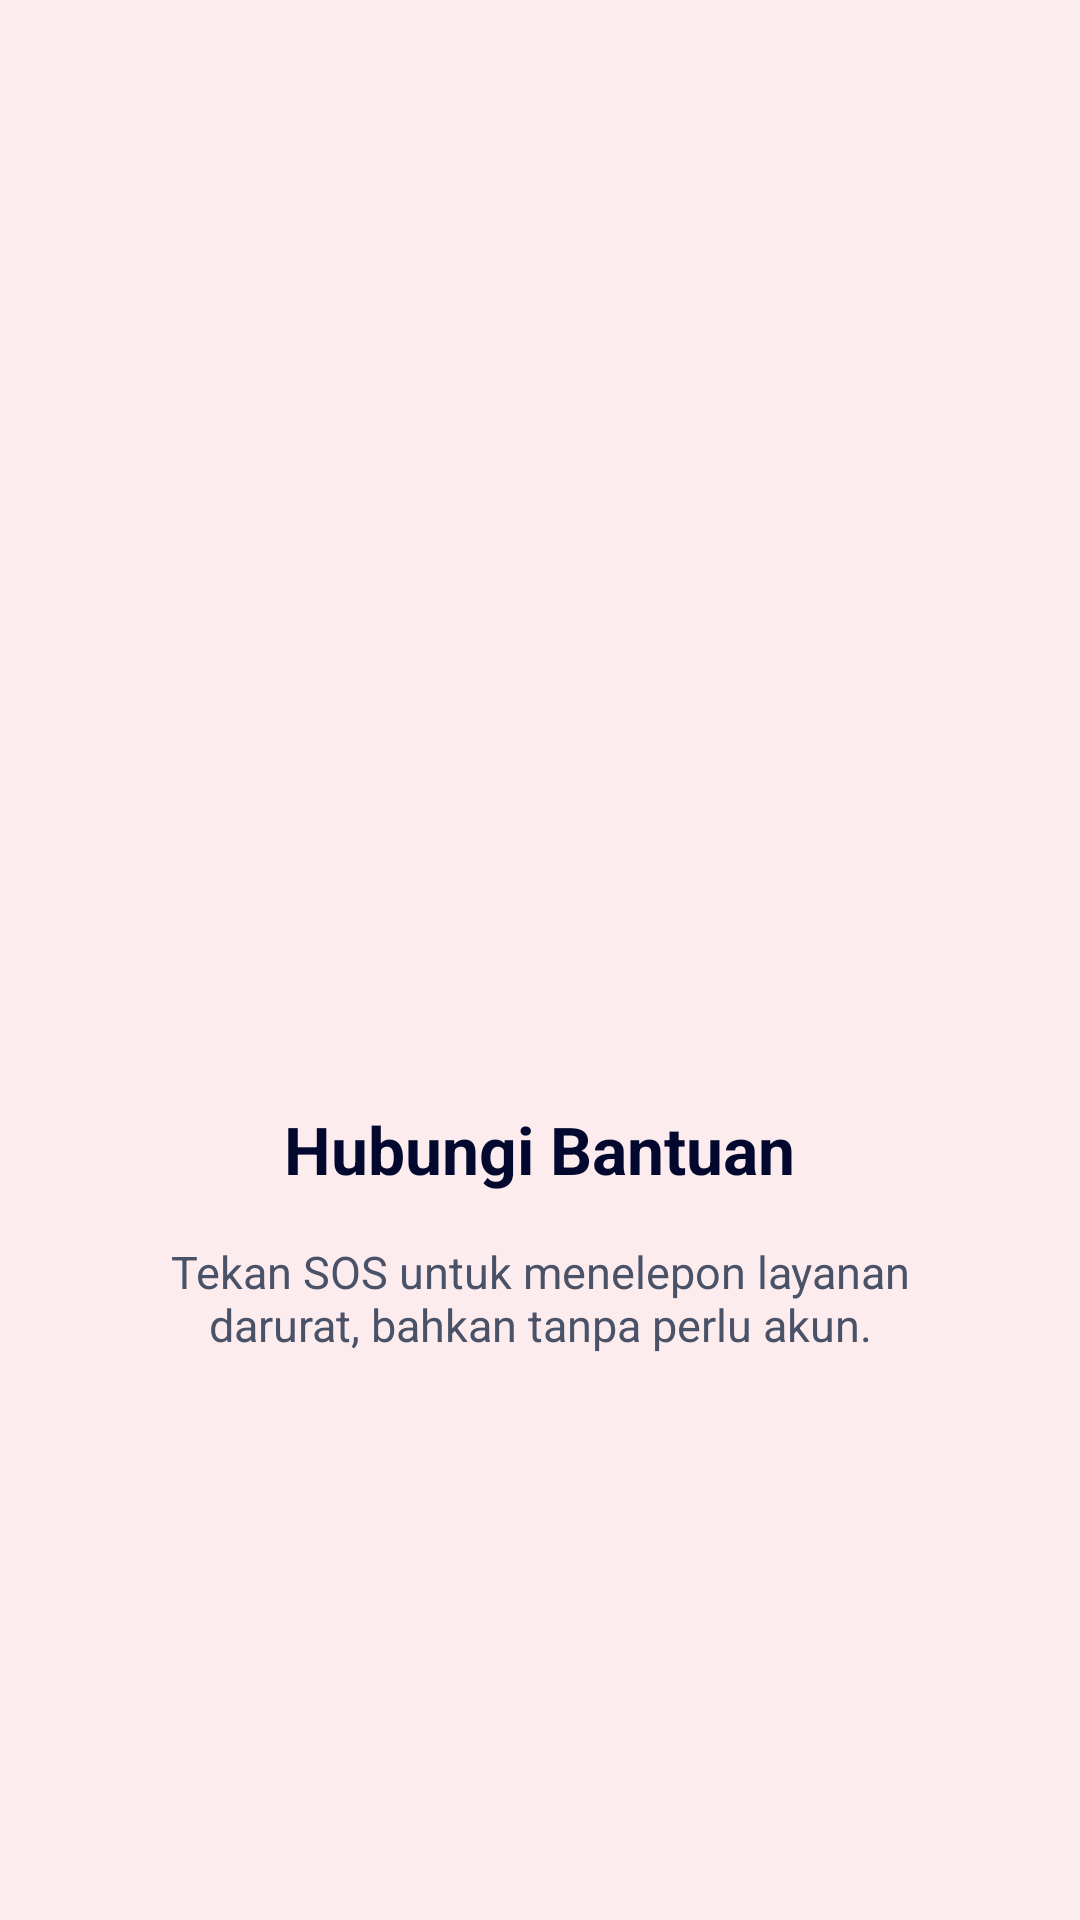

Android layout source for this screen:
<!-- AndroidManifest.xml: application theme Theme.Projek_Alini -->
<!-- res/layout/fragment_tutorial3.xml -->
<?xml version="1.0" encoding="utf-8"?>
<LinearLayout xmlns:android="http://schemas.android.com/apk/res/android"
    xmlns:app="http://schemas.android.com/apk/res-auto"
    android:layout_width="match_parent"
    android:layout_height="match_parent"
    android:background="#FDECEE"
    android:gravity="center"
    android:orientation="vertical"
    android:padding="32dp"
    android:paddingBottom="160dp">

    <ImageView
        android:layout_width="140dp"
        android:layout_height="140dp"
        android:contentDescription="@null"
        android:src="@drawable/ic_sos"
        app:tint="#E63946" />

    <TextView
        android:layout_width="wrap_content"
        android:layout_height="wrap_content"
        android:layout_marginTop="40dp"
        android:text="Hubungi Bantuan"
        android:textColor="@color/navy"
        android:textSize="22sp"
        android:textStyle="bold" />

    <TextView
        android:layout_width="wrap_content"
        android:layout_height="wrap_content"
        android:layout_marginTop="16dp"
        android:gravity="center"
        android:text="Tekan SOS untuk menelepon layanan darurat, bahkan tanpa perlu akun."
        android:textColor="@color/gray_text"
        android:textSize="15sp" />
</LinearLayout>
<!-- resources referenced by this layout -->
<resources>
  <color name="gray_text">#4A5268</color>
  <color name="navy">#02082E</color>
  <style name="Theme.Projek_Alini" parent="Base.Theme.Projek_Alini" />
  <style name="Base.Theme.Projek_Alini" parent="Theme.Material3.DayNight.NoActionBar">
          
          
      </style>
</resources>
